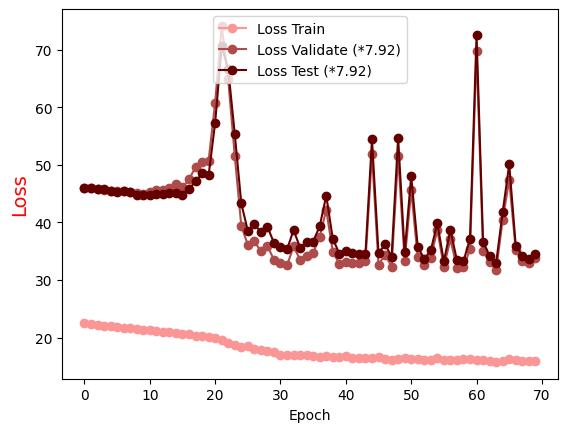

The data file committed next to this chart (first rows):
Epoch, Loss Train, Loss Validate (*7.92), Loss Test (*7.92)
0.0, 22.47, 46.03, 46.05
1.0, 22.31, 45.97, 45.99
2.0, 22.2, 45.78, 45.78
3.0, 22.05, 45.61, 45.75
4.0, 21.95, 45.4, 45.47
5.0, 21.85, 45.48, 45.32
6.0, 21.76, 45.41, 45.4
7.0, 21.61, 45.36, 45.26
8.0, 21.51, 45.11, 44.78
9.0, 21.38, 45.02, 44.74
10.0, 21.33, 45.21, 44.78
11.0, 21.12, 45.61, 45.02
12.0, 21.01, 45.68, 44.99
13.0, 20.92, 45.93, 45.1
14.0, 20.79, 46.64, 45.04
15.0, 20.71, 46.07, 44.85
16.0, 20.56, 47.48, 45.81
17.0, 20.38, 49.6, 47.13
18.0, 20.33, 50.56, 48.5
19.0, 20.17, 50.74, 48.19
20.0, 19.87, 60.79, 57.3
21.0, 19.67, 74.11, 70.58
22.0, 19.01, 64.82, 66.59
23.0, 18.81, 51.57, 55.38
24.0, 18.36, 39.42, 43.31
25.0, 18.48, 36.13, 38.55
26.0, 18.04, 36.73, 39.75
27.0, 17.95, 34.99, 38.26
28.0, 17.64, 35.98, 39.26
29.0, 17.44, 33.48, 36.46
30.0, 16.99, 33.01, 35.7
31.0, 17.03, 32.55, 35.34
32.0, 16.95, 35.84, 38.65
33.0, 17, 33.54, 35.65
34.0, 16.97, 34.21, 36.56
35.0, 16.79, 34.71, 36.69
36.0, 16.58, 37.51, 39.35
37.0, 16.77, 42.19, 44.65
38.0, 16.64, 34.95, 37.17
39.0, 16.63, 32.8, 34.61
40.0, 16.74, 33.21, 35.01
41.0, 16.55, 32.94, 34.74
42.0, 16.49, 32.92, 34.5
43.0, 16.44, 33.32, 34.6
44.0, 16.56, 51.89, 54.41
45.0, 16.67, 32.68, 34.67
46.0, 16.3, 34.38, 36.19
47.0, 16.21, 32.35, 34.07
48.0, 16.32, 51.55, 54.69
49.0, 16.47, 33.3, 34.81
50.0, 16.3, 45.6, 48.06
51.0, 16.26, 33.99, 35.8
52.0, 16.19, 32.62, 33.66
53.0, 16.11, 33.9, 35.2
54.0, 16.48, 38.68, 39.87
55.0, 16.22, 32.31, 33.26
56.0, 16.18, 37.06, 38.7
57.0, 16.1, 32.17, 33.42
58.0, 16.27, 32.19, 33.27
59.0, 16.25, 35.36, 37.16
... 10 more rows
